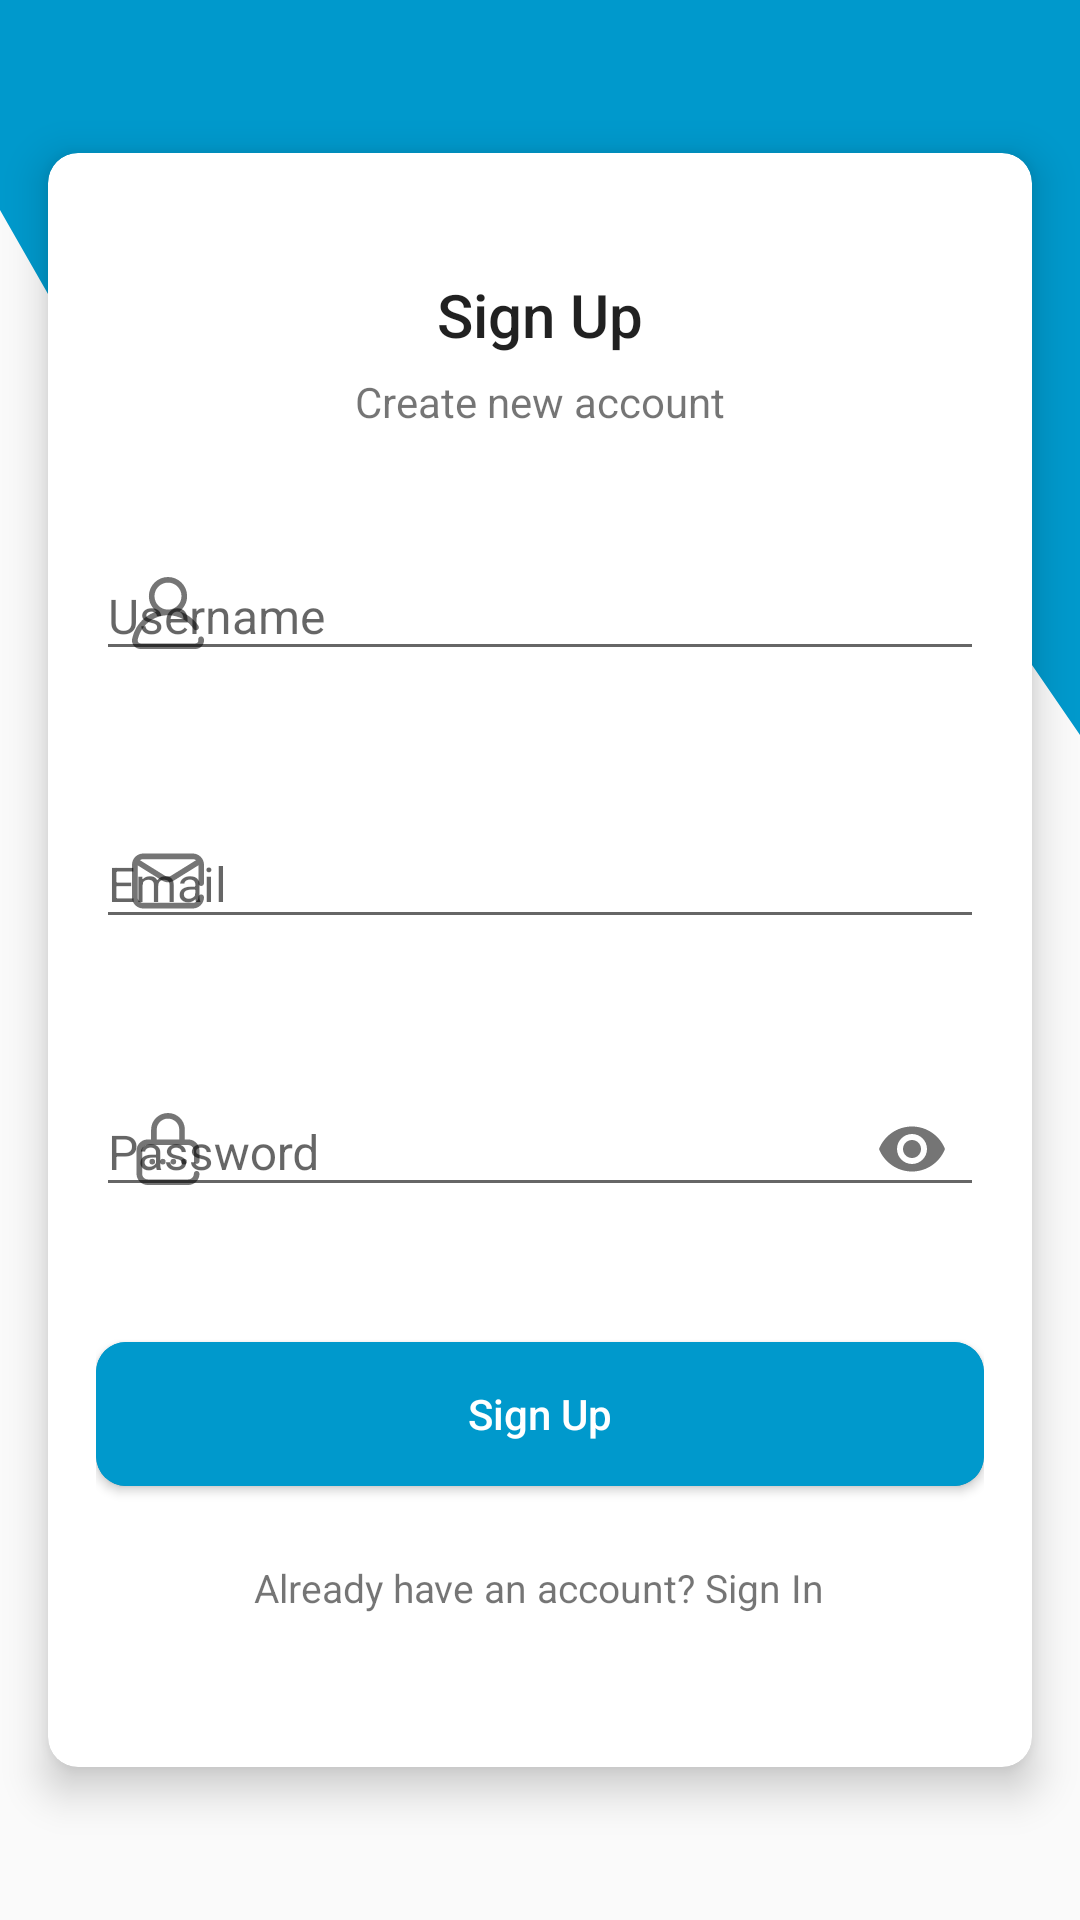

Write the Android layout XML for this screen, with the resource values it uses.
<!-- AndroidManifest.xml: activity theme AppTheme.NoActionBar.Default -->
<!-- res/layout/activity_sign_up.xml -->
<?xml version="1.0" encoding="utf-8"?>
<RelativeLayout xmlns:android="http://schemas.android.com/apk/res/android"
    xmlns:app="http://schemas.android.com/apk/res-auto"
    xmlns:tools="http://schemas.android.com/tools"
    android:layout_width="match_parent"
    android:layout_height="match_parent"
    android:id="@+id/main"
    tools:context=".Activity.SignUpActivity">

    <View
        android:layout_width="match_parent"
        android:layout_height="350dp"
        android:background="@drawable/ic_wave"
        android:scaleX="-1" />


    <androidx.cardview.widget.CardView
        android:id="@+id/cv"
        android:layout_width="match_parent"
        android:layout_height="wrap_content"
        android:layout_centerInParent="true"
        android:layout_margin="@dimen/activity_margin"
        app:cardCornerRadius="@dimen/card_radius"
        app:cardElevation="8dp">

        <LinearLayout
            android:layout_width="match_parent"
            android:layout_height="wrap_content"
            android:orientation="vertical">

            <ProgressBar
                android:id="@+id/progressBar"
                style="@style/Widget.AppCompat.ProgressBar.Horizontal"
                android:layout_width="match_parent"
                android:layout_height="wrap_content"
                android:layout_marginTop="-6dp"
                android:indeterminate="true"
                android:visibility="invisible" />

            <TextView
                android:layout_width="match_parent"
                android:layout_height="wrap_content"
                android:layout_marginTop="20dp"
                android:gravity="center"
                android:paddingTop="10dp"
                android:text="@string/textSignUp"
                android:textAppearance="@style/TextAppearance.AppCompat.Title" />

            <TextView
                android:layout_width="wrap_content"
                android:layout_height="wrap_content"
                android:layout_gravity="center"
                android:paddingTop="6dp"
                android:text="@string/textSubTitleSignUp" />

            <LinearLayout
                android:layout_width="match_parent"
                android:layout_height="match_parent"
                android:layout_marginTop="10dp"
                android:orientation="vertical"
                android:padding="16dp">

                <com.google.android.material.textfield.TextInputLayout
                    android:id="@+id/tilUsername"
                    android:layout_width="match_parent"
                    android:layout_height="wrap_content"
                    android:layout_marginBottom="10dp"
                    app:errorEnabled="true"
                    app:startIconDrawable="@drawable/ic_user">

                    <com.google.android.material.textfield.TextInputEditText
                        android:id="@+id/etUsername"
                        android:layout_width="match_parent"
                        android:layout_height="wrap_content"
                        android:hint="@string/textUsername"
                        android:textSize="16sp"
                        android:inputType="textPersonName" />

                </com.google.android.material.textfield.TextInputLayout>

                <com.google.android.material.textfield.TextInputLayout
                    android:id="@+id/tilEmail"
                    android:layout_width="match_parent"
                    android:layout_height="wrap_content"
                    android:layout_marginBottom="10dp"
                    app:errorEnabled="true"
                    app:startIconDrawable="@drawable/ic_email">

                    <com.google.android.material.textfield.TextInputEditText
                        android:id="@+id/etEmail"
                        android:layout_width="match_parent"
                        android:layout_height="wrap_content"
                        android:hint="@string/textEmail"
                        android:textSize="16sp"
                        android:inputType="textEmailAddress" />

                </com.google.android.material.textfield.TextInputLayout>


                <com.google.android.material.textfield.TextInputLayout
                    android:id="@+id/tilPassword"
                    android:layout_width="match_parent"
                    android:layout_height="wrap_content"
                    android:layout_marginBottom="20dp"
                    app:errorEnabled="true"
                    app:passwordToggleEnabled="true"
                    app:startIconDrawable="@drawable/ic_password">

                    <com.google.android.material.textfield.TextInputEditText
                        android:id="@+id/etPassword"
                        android:layout_width="match_parent"
                        android:layout_height="wrap_content"
                        android:hint="@string/textPassword"
                        android:textSize="16sp"
                        android:inputType="textPassword" />

                </com.google.android.material.textfield.TextInputLayout>


                <androidx.cardview.widget.CardView
                    android:layout_width="match_parent"
                    android:layout_height="wrap_content"
                    android:layout_gravity="right"
                    app:cardBackgroundColor="@color/colorPrimaryDark"
                    app:cardCornerRadius="@dimen/button_radius">

                    <Button
                        android:id="@+id/btnSignUp"
                        android:layout_width="match_parent"
                        android:layout_height="match_parent"
                        android:background="@color/colorPrimaryDark"
                        android:foreground="?attr/selectableItemBackground"
                        android:paddingHorizontal="20dp"
                        android:text="@string/textSignUp"
                        android:textAllCaps="false"
                        android:textColor="@android:color/white" />
                </androidx.cardview.widget.CardView>


                <TextView
                    android:id="@+id/tvSignIn"
                    android:layout_width="wrap_content"
                    android:layout_height="wrap_content"
                    android:layout_gravity="center"
                    android:layout_marginTop="25dp"
                    android:layout_marginBottom="35dp"
                    android:foreground="?attr/selectableItemBackground"
                    android:text="@string/textHaveAccount"
                    android:textSize="13sp" />


            </LinearLayout>

        </LinearLayout>

    </androidx.cardview.widget.CardView>


</RelativeLayout>
<!-- resources referenced by this layout -->
<resources>
  <color name="colorPrimaryDark">@android:color/holo_blue_dark</color>
  <dimen name="activity_margin">16dp</dimen>
  <dimen name="button_radius">10dp</dimen>
  <dimen name="card_radius">10dp</dimen>
  <!-- drawable ic_email (drawable) -->
  <vector android:height="24dp" android:viewportHeight="512"
      android:viewportWidth="512" android:width="24dp" xmlns:android="http://schemas.android.com/apk/res/android">
      <path android:fillColor="#FF000000" android:pathData="M492,291.5c11.046,0 20,-8.954 20,-20v-131c0,-44.112 -35.888,-80 -80,-80H80c-44.112,0 -80,35.888 -80,80v231c0,44.112 35.888,80 80,80h352c44.112,0 80,-35.888 80,-80c0,-11.046 -8.954,-20 -20,-20c-11.046,0 -20,8.954 -20,20c0,22.056 -17.944,40 -40,40H80c-22.056,0 -40,-17.944 -40,-40V144.738l173.755,108.045c13.029,8.101 27.637,12.152 42.245,12.152c14.608,0 29.216,-4.051 42.245,-12.152L472,144.738V271.5C472,282.546 480.954,291.5 492,291.5zM277.122,218.814c-13.028,8.101 -29.216,8.102 -42.244,0L56.689,108.012c6.568,-4.726 14.62,-7.512 23.311,-7.512h352c8.691,0 16.743,2.787 23.311,7.513L277.122,218.814z"/>
  </vector>
  <!-- drawable ic_password (drawable) -->
  <vector android:height="24dp" android:viewportHeight="512"
      android:viewportWidth="512" android:width="24dp" xmlns:android="http://schemas.android.com/apk/res/android">
      <path android:fillColor="#FF000000" android:pathData="M370,346m-20,0a20,20 0,1 1,40 0a20,20 0,1 1,-40 0"/>
      <path android:fillColor="#FF000000" android:pathData="M460,362c11.046,0 20,-8.954 20,-20v-74c0,-44.112 -35.888,-80 -80,-80h-24.037v-70.534C375.963,52.695 322.131,0 255.963,0s-120,52.695 -120,117.466V188H112c-44.112,0 -80,35.888 -80,80v164c0,44.112 35.888,80 80,80h288c44.112,0 80,-35.888 80,-80c0,-11.046 -8.954,-20 -20,-20c-11.046,0 -20,8.954 -20,20c0,22.056 -17.944,40 -40,40H112c-22.056,0 -40,-17.944 -40,-40V268c0,-22.056 17.944,-40 40,-40h288c22.056,0 40,17.944 40,40v74C440,353.046 448.954,362 460,362zM335.963,188h-160v-70.534c0,-42.715 35.888,-77.466 80,-77.466s80,34.751 80,77.466V188z"/>
      <path android:fillColor="#FF000000" android:pathData="M219,346m-20,0a20,20 0,1 1,40 0a20,20 0,1 1,-40 0"/>
      <path android:fillColor="#FF000000" android:pathData="M144,346m-20,0a20,20 0,1 1,40 0a20,20 0,1 1,-40 0"/>
      <path android:fillColor="#FF000000" android:pathData="M294,346m-20,0a20,20 0,1 1,40 0a20,20 0,1 1,-40 0"/>
  </vector>
  <!-- drawable ic_wave (drawable) -->
  <vector xmlns:android="http://schemas.android.com/apk/res/android"
      android:width="1440dp"
      android:height="320dp"
      android:viewportWidth="1440"
      android:viewportHeight="320">
    <path
        android:pathData="M0,224L80,197.3C160,171 320,117 480,122.7C640,128 800,192 960,192C1120,192 1280,128 1360,96L1440,64L1440,0L1360,0C1280,0 1120,0 960,0C800,0 640,0 480,0C320,0 160,0 80,0L0,0Z"
        android:fillColor="@color/colorPrimaryDark"
        android:fillAlpha="1"/>
  </vector>
  <string name="textEmail">Email</string>
  <string name="textHaveAccount">Already have an account? Sign In</string>
  <string name="textPassword">Password</string>
  <string name="textSignUp">Sign Up</string>
  <string name="textSubTitleSignUp">Create new account</string>
  <string name="textUsername">Username</string>
  <style name="AppTheme.NoActionBar.Default" parent="Theme.AppCompat.Light.NoActionBar">
          <item name="colorPrimary">@color/colorPrimary</item>
          <item name="colorPrimaryDark">@color/colorPrimaryDark</item>
          <item name="colorAccent">@color/colorAccent</item>
      </style>
  <color name="colorPrimary">@android:color/holo_blue_light</color>
  <color name="colorAccent">@android:color/holo_blue_light</color>
</resources>
